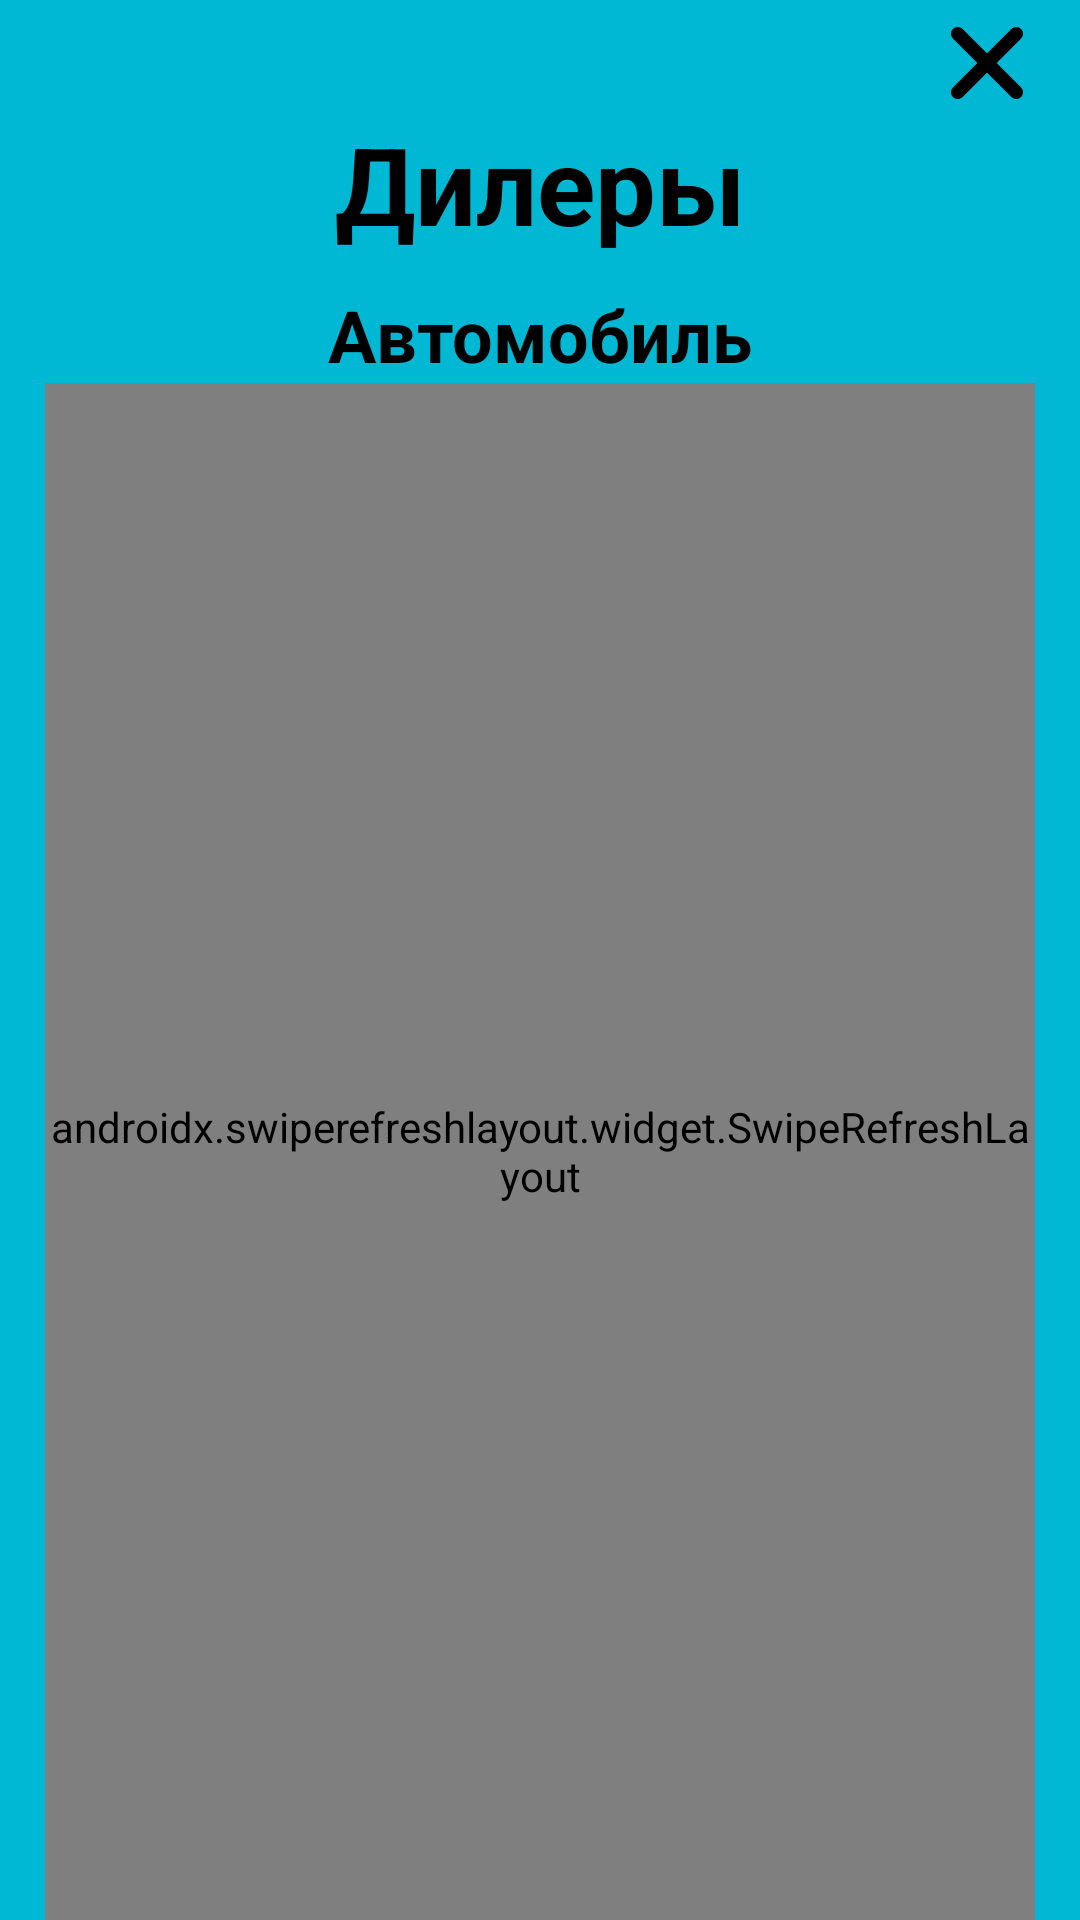

Reconstruct the res/layout file that produces this screen, plus the resources it refers to.
<!-- AndroidManifest.xml: application theme Theme.Car -->
<!-- res/layout/activity_dealer.xml -->
<?xml version="1.0" encoding="utf-8"?>
<androidx.constraintlayout.widget.ConstraintLayout xmlns:android="http://schemas.android.com/apk/res/android"
    xmlns:app="http://schemas.android.com/apk/res-auto"
    xmlns:tools="http://schemas.android.com/tools"
    android:layout_width="match_parent"
    android:layout_height="match_parent"
    android:background="@color/background"
    android:paddingHorizontal="15dp">

    <ImageButton
        android:id="@+id/imageClose"
        android:layout_width="wrap_content"
        android:layout_height="wrap_content"
        android:background="?selectableItemBackground"
        android:src="@drawable/ic_close"
        android:layout_marginTop="5dp"
        app:layout_constraintEnd_toEndOf="parent"
        app:layout_constraintTop_toTopOf="parent" />

    <TextView
        android:id="@+id/reviews_product"
        android:layout_width="wrap_content"
        android:layout_height="wrap_content"
        android:layout_marginTop="10dp"
        android:text="Автомобиль"
        android:textColor="@color/black"
        android:textSize="24sp"
        android:textStyle="bold"
        app:layout_constraintEnd_toEndOf="parent"
        app:layout_constraintStart_toStartOf="parent"
        app:layout_constraintTop_toBottomOf="@+id/reviews_product_name" />

    <TextView
        android:id="@+id/reviews_product_name"
        android:layout_width="wrap_content"
        android:layout_height="wrap_content"
        android:text="Дилеры"
        android:textColor="@color/black"
        android:textSize="36sp"
        android:textStyle="bold"
        app:layout_constraintEnd_toEndOf="parent"
        app:layout_constraintStart_toStartOf="parent"
        app:layout_constraintTop_toBottomOf="@+id/imageClose" />

    <androidx.swiperefreshlayout.widget.SwipeRefreshLayout
        android:id="@+id/swRefreshSP"
        android:layout_width="match_parent"
        android:layout_height="0dp"
        app:layout_constraintEnd_toEndOf="parent"
        app:layout_constraintStart_toStartOf="parent"
        app:layout_constraintBottom_toBottomOf="parent"
        app:layout_constraintTop_toBottomOf="@+id/reviews_product">
        <androidx.recyclerview.widget.RecyclerView
            android:id="@+id/rvShops"
            android:layout_width="match_parent"
            android:layout_height="0dp"
            tools:itemCount="5"
            tools:listitem="@layout/item_dealer" />

    </androidx.swiperefreshlayout.widget.SwipeRefreshLayout>

    <ProgressBar
        android:id="@+id/progressBar"
        android:layout_width="wrap_content"
        android:layout_height="wrap_content"
        android:visibility="invisible"
        app:layout_constraintEnd_toEndOf="parent"
        app:layout_constraintStart_toStartOf="parent"
        app:layout_constraintTop_toTopOf="parent" />
</androidx.constraintlayout.widget.ConstraintLayout>
<!-- res/layout/item_dealer.xml (included above) -->
<?xml version="1.0" encoding="utf-8"?>
<androidx.cardview.widget.CardView xmlns:android="http://schemas.android.com/apk/res/android"
    xmlns:app="http://schemas.android.com/apk/res-auto"
    xmlns:tools="http://schemas.android.com/tools"
    android:layout_width="match_parent"
    android:layout_height="wrap_content"
    android:layout_margin="7dp"
    android:backgroundTint="@color/black">

    <androidx.constraintlayout.widget.ConstraintLayout
        android:layout_width="match_parent"
        android:layout_height="wrap_content"
        android:layout_margin="2dp"
        android:background="@color/backgroundLight">

        <ImageView
            android:id="@+id/imageDealer"
            android:layout_width="150dp"
            android:layout_height="0dp"
            android:layout_margin="7dp"
            android:scaleType="centerCrop"
            tools:src="@tools:sample/avatars"
            app:layout_constraintDimensionRatio="H,1:1"
            app:layout_constraintStart_toStartOf="parent"
            app:layout_constraintTop_toTopOf="parent"/>

        <TextView
            android:id="@+id/nameDealer"
            android:layout_width="0dp"
            android:layout_height="wrap_content"
            android:lines="1"
            android:textSize="24sp"
            android:layout_margin="5dp"
            android:text="Dealer"
            android:textColor="@color/black"
            app:layout_constraintEnd_toEndOf="parent"
            app:layout_constraintStart_toEndOf="@+id/imageDealer"
            app:layout_constraintTop_toTopOf="parent" />

        <TextView
            android:id="@+id/available"
            android:layout_width="0dp"
            android:layout_height="wrap_content"
            android:layout_margin="5dp"
            android:lines="1"
            android:text="Наличие:"
            android:textSize="18sp"
            app:layout_constraintStart_toEndOf="@+id/imageDealer"
            app:layout_constraintTop_toBottomOf="@+id/nameDealer" />

        <TextView
            android:id="@+id/itemAvailable"
            android:layout_width="0dp"
            android:layout_height="wrap_content"
            android:layout_margin="5dp"
            android:lines="1"
            android:text="2 шт"
            android:textSize="18sp"
            app:layout_constraintStart_toEndOf="@+id/available"
            app:layout_constraintTop_toBottomOf="@+id/nameDealer" />
        <Button
            android:id="@+id/buyItem"
            android:layout_width="175dp"
            android:layout_height="30dp"
            android:layout_marginStart="5dp"
            android:background="@color/black"
            android:textColor="@color/white"
            android:paddingVertical="1dp"
            android:text="Купить"
            app:layout_constraintBottom_toBottomOf="parent"
            app:layout_constraintStart_toEndOf="@+id/imageDealer"
            app:layout_constraintTop_toBottomOf="@+id/itemAvailable" />

    </androidx.constraintlayout.widget.ConstraintLayout>
</androidx.cardview.widget.CardView>
<!-- resources referenced by this layout -->
<resources>
  <color name="background">#00B8D4</color>
  <color name="backgroundLight">#FFC4F5FA</color>
  <color name="black">#FF000000</color>
  <color name="white">#FFFFFFFF</color>
  <!-- drawable ic_close (drawable) -->
  <vector android:height="32dp" android:viewportHeight="512"
      android:viewportWidth="512" android:width="32dp" xmlns:android="http://schemas.android.com/apk/res/android">
      <path android:fillColor="#FF000000" android:pathData="M437.5,386.6L306.9,256l130.6,-130.6c14.1,-14.1 14.1,-36.8 0,-50.9c-14.1,-14.1 -36.8,-14.1 -50.9,0L256,205.1L125.4,74.5c-14.1,-14.1 -36.8,-14.1 -50.9,0c-14.1,14.1 -14.1,36.8 0,50.9L205.1,256L74.5,386.6c-14.1,14.1 -14.1,36.8 0,50.9c14.1,14.1 36.8,14.1 50.9,0L256,306.9l130.6,130.6c14.1,14.1 36.8,14.1 50.9,0C451.5,423.4 451.5,400.6 437.5,386.6z"/>
  </vector>
  <style name="Theme.Car" parent="Theme.MaterialComponents.DayNight.NoActionBar">
          
          <item name="colorPrimary">@color/main</item>
          <item name="colorPrimaryVariant">@color/black</item>
          <item name="colorOnPrimary">@color/white</item>
          
          <item name="colorSecondary">@color/main</item>
          <item name="colorSecondaryVariant">@color/main</item>
          <item name="colorOnSecondary">@color/black</item>
          
          <item name="android:statusBarColor" tools:targetApi="l">?attr/colorPrimaryVariant</item>
          
      </style>
  <color name="main">#00B8D4</color>
</resources>
